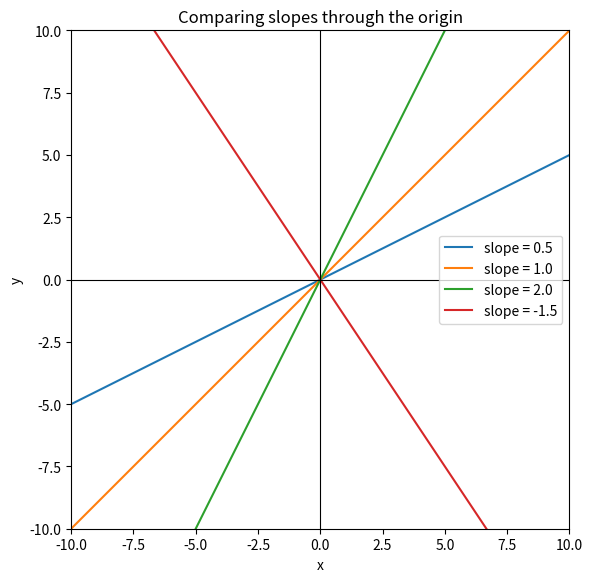

Python code for this plot: (Note: this script raises an exception after producing the figure.)
import os
import numpy as np
import matplotlib.pyplot as plt

# Define your slopes here
slopes = [0.5, 1.0, 2.0, -1.5]
labels = [f"slope = {m}" for m in slopes]

x = np.linspace(-10, 10, 100)

fig, ax = plt.subplots(figsize=(6, 6))

for m, label in zip(slopes, labels):
    y = m * x
    ax.plot(x, y, label=label)

# Force lines through the origin visually by centering axes there
ax.axhline(0, color='black', linewidth=0.8)
ax.axvline(0, color='black', linewidth=0.8)
ax.set_xlim(-10, 10)
ax.set_ylim(-10, 10)
ax.set_aspect('equal')  # keeps slopes visually accurate/comparable

ax.set_xlabel('x')
ax.set_ylabel('y')
ax.legend()
ax.set_title('Comparing slopes through the origin')

plt.tight_layout()

script_dir = os.path.dirname(os.path.abspath(__file__))
fig.savefig(os.path.join(script_dir, 'compare_slope_lines.png'))

plt.show()
